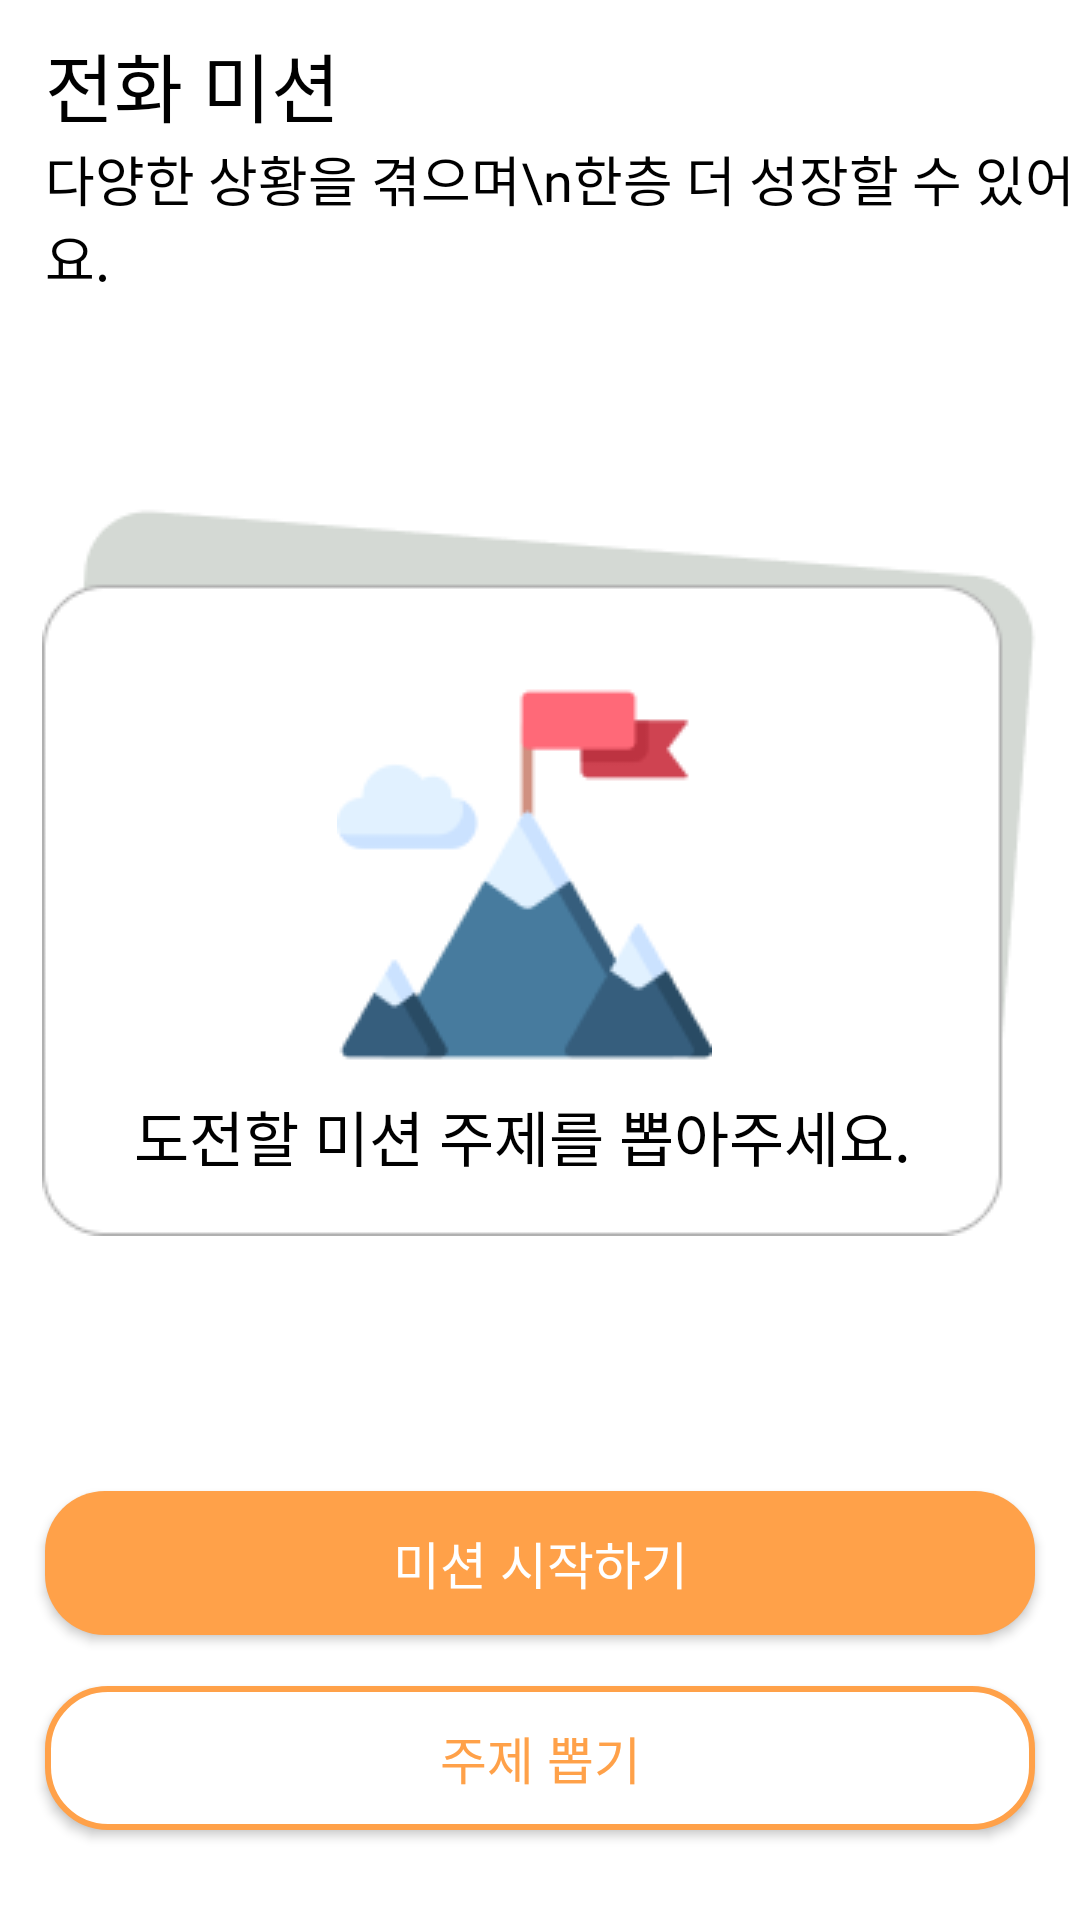

The Android layout XML behind this screen, and the referenced resources:
<!-- AndroidManifest.xml: application theme Theme.CallPhobia_OverS -->
<!-- res/layout/fragment_mission_main.xml -->
<?xml version="1.0" encoding="utf-8"?>
<layout>
<androidx.constraintlayout.widget.ConstraintLayout xmlns:android="http://schemas.android.com/apk/res/android"
    xmlns:app="http://schemas.android.com/apk/res-auto"
    xmlns:tools="http://schemas.android.com/tools"
    android:id="@+id/main"
    android:layout_width="match_parent"
    android:layout_height="match_parent"
    android:background="@color/white"
    tools:context=".main.view.mission.missionMainFragment">

    <TextView
        android:id="@+id/textView7"
        android:layout_width="wrap_content"
        android:layout_height="wrap_content"
        android:layout_marginStart="15dp"
        android:layout_marginTop="10dp"
        android:fontFamily="@font/ibm_plexsans_kr_bold"
        android:text="전화 미션"
        android:textColor="@color/black"
        android:textSize="25sp"
        app:layout_constraintStart_toStartOf="parent"
        app:layout_constraintTop_toTopOf="parent" />

    <TextView
        android:id="@+id/textView8"
        android:layout_width="wrap_content"
        android:layout_height="wrap_content"
        android:layout_marginStart="15dp"
        android:fontFamily="@font/ibm_plexsans_kr_regular"
        android:text="다양한 상황을 겪으며\n한층 더 성장할 수 있어요."
        android:textColor="@color/black"
        android:textSize="18sp"
        app:layout_constraintStart_toStartOf="parent"
        app:layout_constraintTop_toBottomOf="@+id/textView7" />

    <LinearLayout
        android:id="@+id/linearLayout2"
        android:layout_width="wrap_content"
        android:layout_height="wrap_content"
        android:layout_marginTop="70dp"
        android:background="@drawable/background_mission_title"
        android:orientation="vertical"
        android:padding="5dp"
        app:layout_constraintEnd_toEndOf="parent"
        app:layout_constraintStart_toStartOf="parent"
        app:layout_constraintTop_toBottomOf="@+id/textView8">

        <ImageView
            android:id="@+id/image_mission_ic"
            android:layout_width="wrap_content"
            android:layout_height="wrap_content"
            android:layout_gravity="center"
            android:layout_marginTop="55dp"
            android:layout_marginEnd="5dp"
            android:src="@drawable/ic_mission_default" />

        <TextView
            android:id="@+id/text_mission_content"
            android:layout_width="match_parent"
            android:layout_height="wrap_content"
            android:layout_gravity="center"
            android:layout_marginVertical="10dp"
            android:layout_marginStart="10dp"
            android:layout_marginEnd="16dp"
            android:fontFamily="@font/ibm_plexsans_kr_regular"
            android:gravity="center"
            android:text="도전할 미션 주제를 뽑아주세요."
            android:textColor="@color/black"
            android:textSize="20sp" />
    </LinearLayout>

    <androidx.appcompat.widget.AppCompatButton
        android:id="@+id/btn_start_mission"
        android:layout_width="match_parent"
        android:layout_height="wrap_content"
        android:layout_marginStart="15dp"
        android:layout_marginEnd="15dp"
        android:layout_marginBottom="17dp"
        android:text="미션 시작하기"
        android:textSize="17sp"
        android:paddingVertical="10dp"
        android:fontFamily="@font/ibm_plexsans_kr_bold"
        android:textColor="@color/white"
        android:background="@drawable/background_btn_maincolor"
        app:layout_constraintBottom_toTopOf="@+id/btn_pick_mission"
        app:layout_constraintEnd_toEndOf="parent"
        app:layout_constraintStart_toStartOf="parent" />

    <androidx.appcompat.widget.AppCompatButton
        android:id="@+id/btn_pick_mission"
        android:layout_width="match_parent"
        android:layout_height="wrap_content"
        android:layout_marginStart="15dp"
        android:layout_marginEnd="15dp"
        android:layout_marginBottom="30dp"
        android:background="@drawable/background_btn_border_maincolor"
        android:fontFamily="@font/ibm_plexsans_kr_bold"
        android:text="주제 뽑기"
        android:paddingVertical="10dp"
        android:textColor="@color/main_color"
        android:textSize="17sp"
        app:layout_constraintBottom_toBottomOf="parent"
        app:layout_constraintEnd_toEndOf="parent"
        app:layout_constraintStart_toStartOf="parent" />

</androidx.constraintlayout.widget.ConstraintLayout>
</layout>
<!-- resources referenced by this layout -->
<resources>
  <color name="black">#FF000000</color>
  <color name="main_color">#FFFFA149</color>
  <color name="white">#FFFFFFFF</color>
  <!-- drawable background_btn_border_maincolor: png bitmap (drawable, 1302 bytes) -->
  <!-- drawable background_btn_maincolor (drawable) -->
  <?xml version="1.0" encoding="utf-8"?>
  <shape xmlns:android="http://schemas.android.com/apk/res/android"
      android:shape="rectangle">
  
      <solid
          android:color="@color/main_color"/>
      <corners
          android:radius="20dp"/>
  
  </shape>
  <!-- drawable background_mission_title: png bitmap (drawable, 3187 bytes) -->
  <!-- drawable ic_mission_default: png bitmap (drawable, 5625 bytes) -->
  <style name="Theme.CallPhobia_OverS" parent="Base.Theme.CallPhobia_OverS" />
  <style name="Base.Theme.CallPhobia_OverS" parent="Theme.Material3.DayNight.NoActionBar">
          <item name="android:windowLightStatusBar">true</item>
          <item name="android:statusBarColor">@color/white</item>
          
          
      </style>
</resources>
